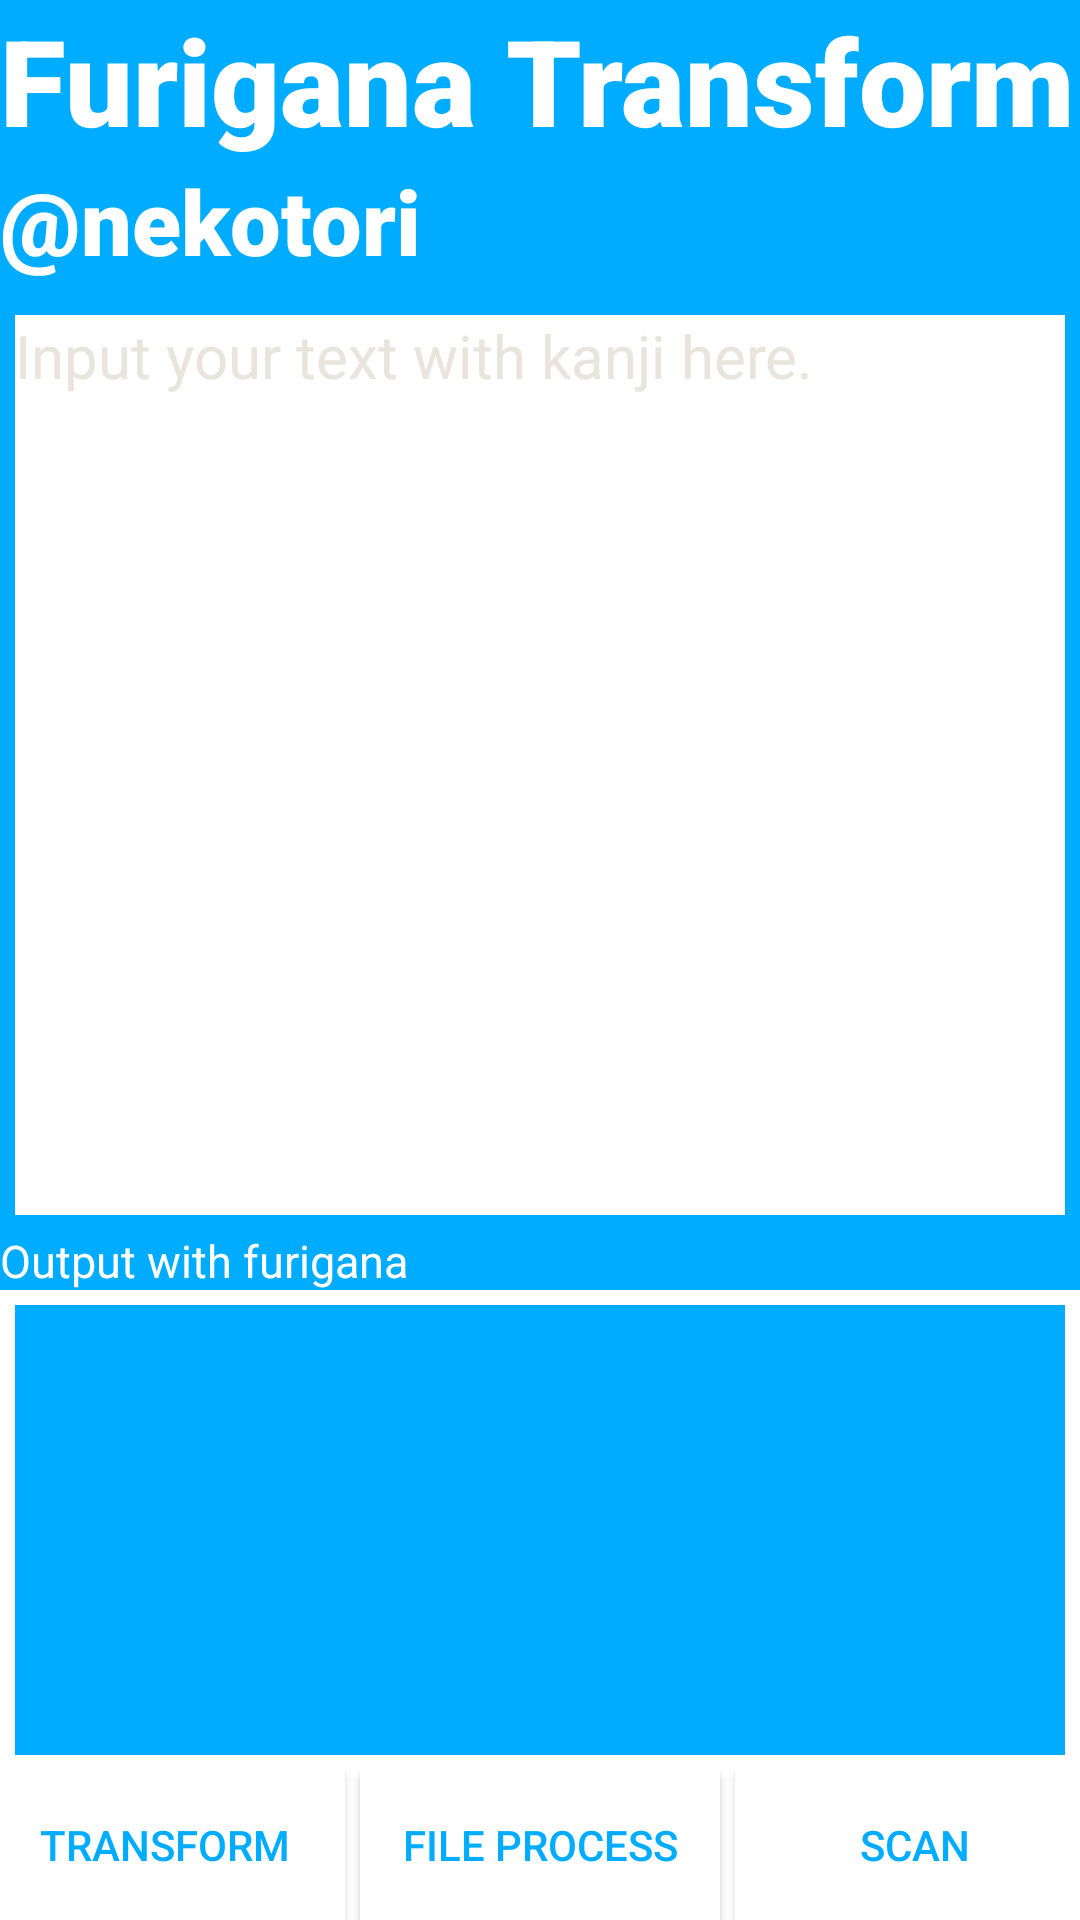

Layout XML and referenced resources for this Android screen:
<!-- AndroidManifest.xml: application theme MainTheme -->
<!-- res/layout/activity_main.xml -->
<?xml version="1.0" encoding="utf-8"?>
<androidx.constraintlayout.widget.ConstraintLayout xmlns:android="http://schemas.android.com/apk/res/android"
    xmlns:app="http://schemas.android.com/apk/res-auto"
    xmlns:tools="http://schemas.android.com/tools"
    android:background="@color/white"
    android:layout_width="match_parent"
    android:layout_height="match_parent"
    tools:context=".MainActivity">
    <LinearLayout
        android:id="@+id/header"
        android:background="@color/colorPrimary"
        android:layout_width="match_parent"
        android:layout_height="100dp"
        android:orientation="vertical"
        app:layout_constraintTop_toTopOf="parent"
        app:layout_constraintStart_toStartOf="parent"
        app:layout_constraintEnd_toEndOf="parent">
        <TextView
            android:layout_width="wrap_content"
            android:layout_height="wrap_content"
            android:text="@string/app_name"
            android:fontFamily="sans-serif-black"
            android:textColor="@color/White"
            android:gravity="top"
            android:textSize="40sp"/>
        <TextView
            android:layout_width="match_parent"
            android:layout_height="wrap_content"
            android:gravity=""
            android:text="@string/nekotori"
            android:fontFamily="sans-serif-black"
            android:textColor="@color/white"
            android:textSize="30sp"/>
    </LinearLayout>
    <LinearLayout
        android:id="@+id/inputTextLayout"
        android:layout_width="match_parent"
        android:layout_height="0dp"
        android:background="@color/light_blue"
        android:orientation="horizontal"
        app:layout_constraintVertical_weight="1"
        app:layout_constraintEnd_toEndOf="parent"
        app:layout_constraintHorizontal_bias="0.0"
        app:layout_constraintStart_toStartOf="parent"
        app:layout_constraintTop_toBottomOf="@id/header" >
    <EditText
        android:layout_margin="5dp"
        android:id="@+id/inputText"
        android:layout_width="match_parent"
        android:layout_height="300dp"
        android:background="@color/white"
        android:hint="@string/input_hint"
        android:textColor="@color/colorPrimary"
        android:textColorHint="@color/gray"
        android:scrollHorizontally="false"
        android:textSize="20sp"
        android:gravity="start"
        android:inputType="textMultiLine"
        android:autofillHints="" />
    </LinearLayout>

    <LinearLayout
        android:id="@+id/resultTextLayout"
        android:layout_width="match_parent"
        android:layout_height="0dp"
        android:background="@color/white"
        android:orientation="vertical"
        app:layout_constraintHorizontal_bias="0.0"
        app:layout_constraintVertical_weight="1"
        app:layout_constraintTop_toBottomOf="@+id/inputTextLayout"
        app:layout_constraintBottom_toTopOf="@id/tool_bar">
        <TextView
            android:layout_width="match_parent"
            android:layout_height="20dp"
            android:background="@color/colorPrimary"
            android:text="@string/output_with_furigana"
            android:textColor="@color/white"
            android:textSize="15sp"/>

        <ScrollView
            android:layout_width="match_parent"
            android:layout_height="match_parent"
            android:layout_margin="5dp"
            android:layout_gravity="start"
            android:background="@color/colorPrimary">

            <TextView
                android:id="@+id/outputText"
                android:layout_width="match_parent"
                android:layout_height="match_parent"
                android:textIsSelectable="true"
                android:padding="10dp"
                android:textColor="@color/white"
                android:textSize="20sp" />
        </ScrollView>
    </LinearLayout>

    <LinearLayout
        android:id="@+id/tool_bar"
        style="@style/Widget.AppCompat.ButtonBar"
        app:layout_constraintBottom_toBottomOf="parent"
        android:layout_width="match_parent"
        android:orientation="horizontal"
        android:gravity="center"
        android:layout_height="50dp">
        <Button
            android:id="@+id/furi_Button"
            style="@style/ButtonStyle"
            android:text="@string/to_furigana"
            android:layout_height="match_parent"/>
        <Button
            android:id="@+id/file_Button"
            style="@style/ButtonStyle"
            android:layout_marginStart="@dimen/button_margin"
            android:text="@string/import_files"
            android:layout_height="match_parent"/>
        <Button
            android:id="@+id/scan_Button"
            style="@style/ButtonStyle"
            android:layout_marginStart="@dimen/button_margin"
            android:text="@string/scan"
            android:layout_height="match_parent"/>
    </LinearLayout>
</androidx.constraintlayout.widget.ConstraintLayout>
<!-- resources referenced by this layout -->
<resources>
  <color name="White">#FFFFFF</color>
  <color name="colorPrimary">@color/light_blue</color>
  <color name="gray">#E9E5DD</color>
  <color name="light_blue">#00acff</color>
  <color name="white">#ffffff</color>
  <dimen name="button_margin">5dp</dimen>
  <string name="app_name">Furigana Transform</string>
  <string name="import_files">File Process</string>
  <string name="input_hint">Input your text with kanji here.</string>
  <string name="nekotori">\@nekotori</string>
  <string name="output_with_furigana">Output with furigana</string>
  <string name="scan">scan</string>
  <string name="to_furigana">Transform</string>
  <style name="ButtonStyle" parent="@android:style/TextAppearance.Material.Widget.Button.Borderless.Colored">
          <item name="android:layout_width">@dimen/button_length</item>
          <item name="android:background">@color/white</item>
          <item name="android:textColor">@color/colorPrimary</item>
      </style>
  <style name="MainTheme" parent="AppTheme">
          <item name="colorPrimary">@color/colorPrimary</item>
          <item name="colorPrimaryDark">@color/colorPrimaryDark</item>
          <item name="colorAccent">@color/colorAccent</item>
      </style>
  <dimen name="button_length">120dp</dimen>
  <style name="AppTheme" parent="Theme.AppCompat.NoActionBar">
          
          <item name="android:statusBarColor">@color/colorPrimary</item>
          <item name="android:navigationBarColor">@color/colorPrimary</item>
      </style>
  <color name="colorPrimaryDark">#3700B3</color>
  <color name="colorAccent">#03DAC5</color>
</resources>
